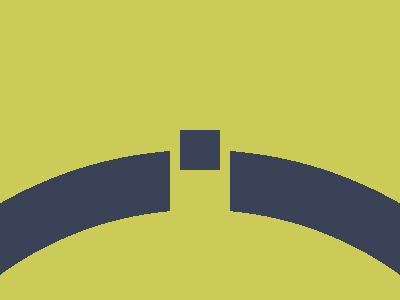

Write a web page that renders exactly this picture using CSS.

<!-- Version 1 -->
<style>&{background:radial-gradient(1q,#CBCC58 85vw,#394257 0 var(--t,50ch),#CBCC58)50pc 1217q/300%75pc;*{margin:0 170;background:#394257;border:solid#CBCC58;border-width:130 10
</style>
